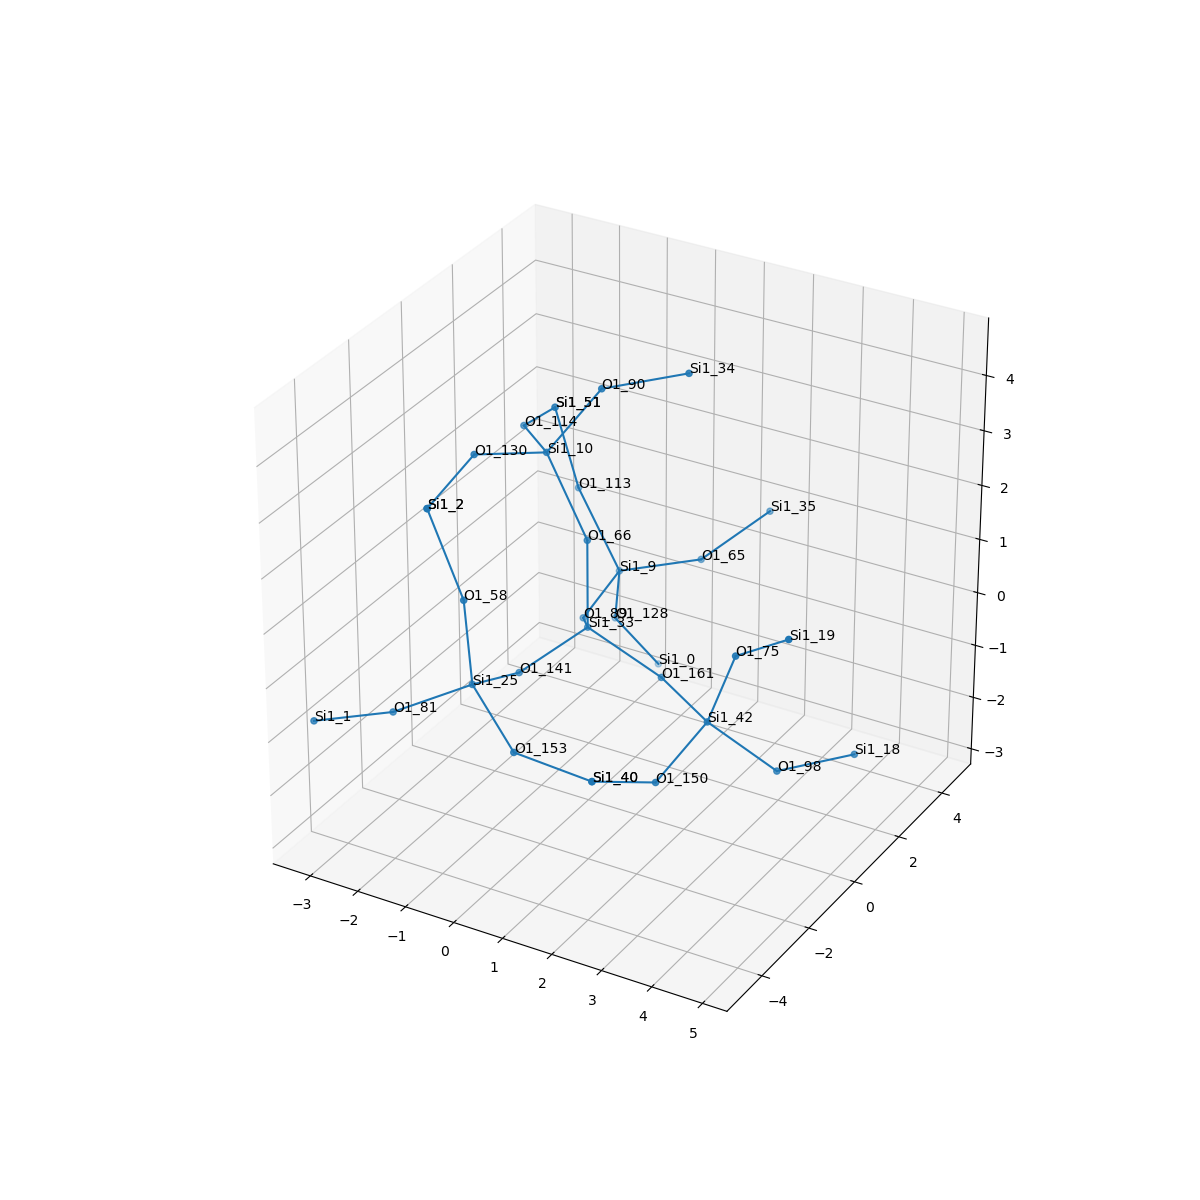

The table this chart was drawn from, first rows:
, neighbor_num, isite, atom, x, y, z, front_index
0, 0, 33, Si1, 0.0, 0.0, 0.0, 
1, 1, 66, O1, 0.0, 0.0, 1.61, 0.0
2, 1, 141, O1, -0.7567, -1.318, -0.5325, 0.0
3, 1, 89, O1, -0.7583, 1.316, -0.5361, 0.0
4, 1, 161, O1, 1.518, -1.1102230246251565e-16, -0.5378, 0.0
5, 2, 10, Si1, -0.8925, 0.1336, 2.944, 1.0
6, 2, 25, Si1, -0.9072, -2.88, -0.1699, 2.0
7, 2, 9, Si1, -0.7848, 2.901, -0.2577, 3.0
8, 2, 42, Si1, 2.871, -0.866, -0.652, 4.0
9, 3, 90, O1, 0.06366, 0.4808, 4.192, 5.0
10, 3, 130, O1, -1.656, -1.256, 3.221, 5.0
11, 3, 114, O1, -1.971, 1.314, 2.751, 5.0
12, 3, 153, O1, 0.3557, -3.689, -0.7555, 6.0
13, 3, 58, O1, -0.9615, -3.052, 1.43, 6.0
14, 3, 81, O1, -2.263, -3.459, -0.8178, 6.0
15, 3, 128, O1, -1.261, 3.673, -1.587, 7.0
16, 3, 113, O1, -1.807, 3.216, 0.9457, 7.0
17, 3, 65, O1, 0.6925, 3.395, 0.1506, 7.0
18, 3, 98, O1, 3.922, -0.0961, -1.599, 8.0
19, 3, 150, O1, 2.531, -2.31, -1.279, 8.0
20, 3, 75, O1, 3.511, -1.059, 0.8128, 8.0
21, 4, 34, Si1, 1.414, 1.303, 4.496, 9.0
22, 4, 2, Si1, -1.815, -2.793, 2.771, 10.0
23, 4, 51, Si1, -2.13, 2.895, 2.49, 11.0
24, 4, 40, Si1, 1.964, -3.746, -0.8219, 12.0
25, 4, 2, Si1, -1.815, -2.793, 2.771, 13.0
26, 4, 1, Si1, -3.2, -4.764, -0.71, 14.0
27, 4, 0, Si1, -0.8201, 4.674, -2.768, 15.0
28, 4, 51, Si1, -2.13, 2.895, 2.49, 16.0
29, 4, 35, Si1, 1.566, 4.555, 0.8466, 17.0
30, 4, 18, Si1, 4.889, 1.19, -1.546, 18.0
31, 4, 40, Si1, 1.964, -3.746, -0.8219, 19.0
32, 4, 19, Si1, 4.782, -1.578, 1.655, 20.0
